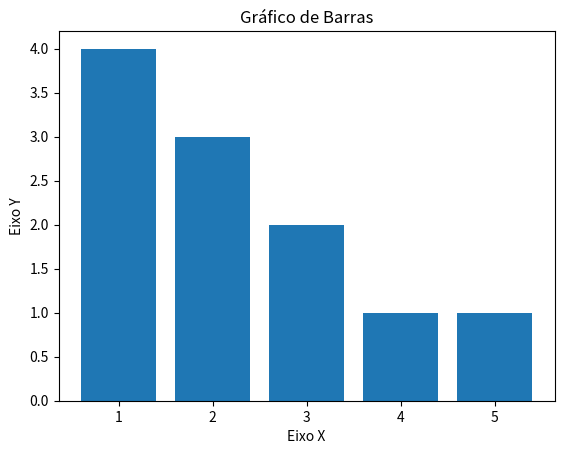

Generate this figure with matplotlib:
# ===============================================================================
# gráfico de barras (bar)
# ===============================================================================

import matplotlib.pyplot as plt

x = [1,2,3,4,5]
y = [4,3,2,1,1]

plt.title ("Gráfico de Barras")
plt.xlabel("Eixo X")
plt.ylabel("Eixo Y")

plt.bar(x,y)
plt.show()          # exibe o gráfico na tela